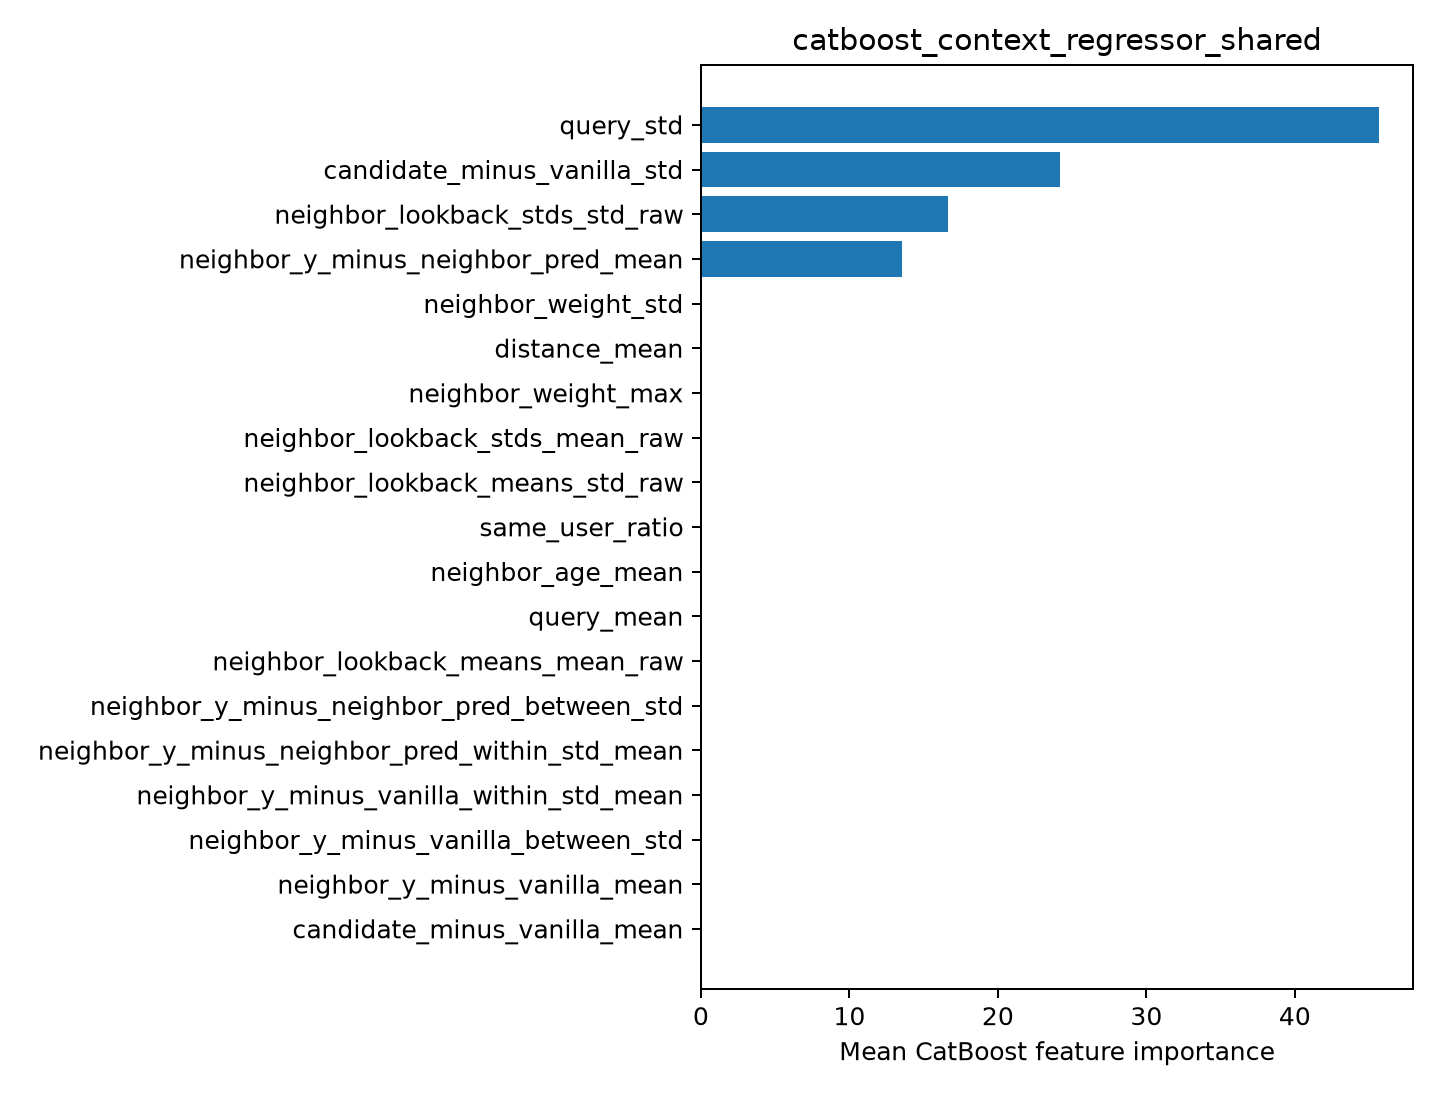

The table this chart was drawn from, first rows:
feature, importance
query_std, 45.67
candidate_minus_vanilla_std, 24.19
neighbor_lookback_stds_std_raw, 16.61
neighbor_y_minus_neighbor_pred_mean, 13.52
neighbor_weight_std, 0.0
distance_mean, 0.0
neighbor_weight_max, 0.0
neighbor_lookback_stds_mean_raw, 0.0
neighbor_lookback_means_std_raw, 0.0
same_user_ratio, 0.0
neighbor_age_mean, 0.0
query_mean, 0.0
neighbor_lookback_means_mean_raw, 0.0
neighbor_y_minus_neighbor_pred_between_s…, 0.0
neighbor_y_minus_neighbor_pred_within_st…, 0.0
neighbor_y_minus_vanilla_within_std_mean, 0.0
neighbor_y_minus_vanilla_between_std, 0.0
neighbor_y_minus_vanilla_mean, 0.0
candidate_minus_vanilla_mean, 0.0
